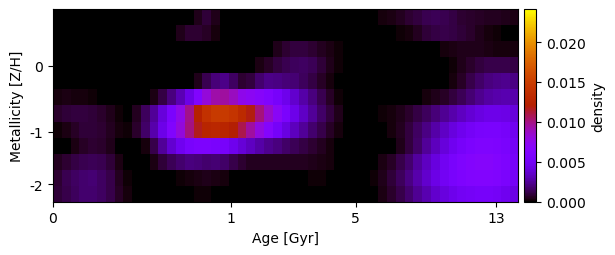

Values plotted in this chart, from the file beside it:
2.817239060099651184e-21, -4.140086402317532041e-21, -9.672468080242521731e-22, 1.734837023959679455e-20, 1.718295481511969361e-21, 3.201880909472496666e-20, -8.078654866083282247e-20, 7.467079588472532214e-20, -7.594454803973451039e-19, 3.989098051768695724e-21, 2.625707796533816543e-19, 2.990183765133368335e-20, 1.473699813659912891e-21, 3.441351262658204287e-05, 3.836130882463331642e-21, -1.108148387820059252e-19, 4.316938885173925025e-04, 9.260360400113917508e-04, 3.874733451567122342e-04, 8.121495172266068266e-21, -1.584699078626025883e-19, 3.917782608607590637e-19, -4.833151281500354229e-20, 1.555829842376271394e-19
-5.371987226174912120e-20, 6.594670554305043211e-20, -2.286427437499891967e-20, -1.738641353727035221e-21, -1.731120463006686126e-21, 1.073076865722596021e-19, -8.798126385935471475e-21, 6.814862059850018881e-20, -4.421028510467339463e-20, 2.380099819256996700e-19, -5.539010695340929368e-20, -7.755490982191825433e-20, 4.577386245504428817e-20, 4.437524843952345111e-05, 4.687666882516047058e-04, 7.817024830656986662e-04, 8.286583283053909231e-04, 5.901879010068182465e-04, 2.080960764762077259e-04, 3.018846645375148716e-20, -3.210196213065337100e-20, -7.933168052488399835e-21, 1.035509150200659058e-18, -1.485994161171815220e-20
9.002320851167755514e-20, -1.238208969011410812e-20, -1.941259589980599629e-20, 3.658367508733963486e-21, -2.898016048927730568e-21, -5.190872937137050772e-20, -2.319924279929036108e-20, -8.250114833171901946e-20, 6.781916770965899103e-19, -2.596065737842892479e-20, -3.387036798773994415e-21, -7.980860982298836051e-20, -4.475945126791336970e-21, -9.536568674811280569e-20, 2.901717811982442960e-21, 1.347060175736401434e-19, 2.978724094199794895e-19, 6.014717512323073179e-20, -1.531332317362227206e-21, -4.351542729499453192e-19, 3.147613299549203460e-19, 2.367443959203651056e-18, -5.044155483093256199e-19, 5.671157333927335010e-20
-5.528422764728402835e-20, 2.982112813906669726e-20, -1.782833250715279408e-19, 2.962365520218437321e-19, 9.605365039873397276e-20, 2.866290086687836073e-19, -9.410912843440147024e-20, -3.718459208228239419e-19, -1.480452080457095386e-19, -5.617798511491302120e-20, -2.127260875239779985e-19, 7.071860223037305154e-19, -1.625961675143920146e-19, 7.829057765176805421e-19, -4.397758604744427961e-21, 1.315963887222713886e-19, -2.195004381813047911e-19, -2.098417687549485180e-20, -1.303035789432825695e-19, 3.744952828821953454e-19, -1.570927131391562814e-19, 1.395007476985208221e-19, -7.317847560238265742e-19, 2.924370361168398711e-04
1.637826281561664998e-19, -2.906224369126771124e-19, -1.330567838003614861e-20, 2.412716757173946220e-19, 5.045880791108112100e-20, 1.946902604509563645e-22, 1.039355476476913616e-19, -1.149506358554093719e-19, -3.147137701732160632e-19, 4.978749046773362944e-20, 4.983480023103569668e-19, 1.426788367178949856e-19, 2.243742950678964103e-19, 1.825238276958087619e-20, 3.233041145170176744e-05, 7.481269506132735630e-05, 4.664176436010730471e-04, 1.272585582874834025e-03, 1.929195128923941053e-03, 2.205169762113253894e-03, 1.600450030163841483e-03, 8.359592594629607163e-04, 1.009011393486536302e-03, 1.772076345705551892e-03
2.248153605913376677e-04, 2.903335798369730729e-04, 1.973046028015530652e-04, 2.138004925135435317e-04, 1.489522914968191612e-04, 5.596631008932449693e-05, -3.153897403713794537e-20, 8.602373309500178444e-20, -4.706974242862311731e-19, -6.317339592777765683e-19, 1.866966496222978424e-19, 3.437255489799712028e-04, 1.096071422745591465e-03, 2.019442537195943310e-03, 3.100348683787839885e-03, 4.384676208342422853e-03, 6.231103574583890005e-03, 8.176553228445879867e-03, 9.290097533896476273e-03, 9.437513245886831534e-03, 8.787261547425637143e-03, 7.604407433696293815e-03, 7.204272088278212277e-03, 6.765984432853042532e-03
7.016645642263839942e-04, 8.703891918439058371e-04, 9.757655956507635961e-04, 1.016143689896365897e-03, 9.371283314929710565e-04, 7.417243836162353780e-04, 4.626844535132543929e-04, 1.023163072291681053e-04, -1.978964413384041780e-20, 5.505056804498351108e-04, 1.476563270705815367e-03, 2.545777038218649969e-03, 3.965081055056213569e-03, 5.718003745210036189e-03, 7.706482549547187880e-03, 9.899064774507615114e-03, 1.229800230838153444e-02, 1.401371933532971799e-02, 1.477049727414885515e-02, 1.477798594536887909e-02, 1.430673018033665200e-02, 1.326044161092781136e-02, 1.179367253076309130e-02, 1.011013097694798621e-02
1.649863915007251719e-04, 3.708751473935705499e-04, 6.401402462347777732e-04, 8.768208957608297121e-04, 9.195877923995035737e-04, 7.842607887396210904e-04, 5.478754274051589757e-04, 2.289249562073930025e-04, 1.014142291150768339e-04, 6.837231455273665376e-04, 1.643256765197752874e-03, 2.922318954885582635e-03, 4.506644855758166340e-03, 6.245555263334289127e-03, 8.045249776606630543e-03, 1.004054548081222825e-02, 1.161383051574842694e-02, 1.268758136223247131e-02, 1.294745626972105060e-02, 1.269266094516288343e-02, 1.204831305655440152e-02, 1.092456412127803395e-02, 9.454488974374451390e-03, 7.933901503327889931e-03
-3.151704314674477238e-20, 3.188470607483508942e-05, 3.515469939617082941e-04, 6.182338635972067006e-04, 7.780861766559526603e-04, 7.354301416979611150e-04, 4.462167493693691678e-04, 0.000000000000000000e+00, 2.369810108023022454e-19, -3.131143032050736288e-20, 2.788238950585131292e-04, 1.184632866407705912e-03, 2.515087728364578772e-03, 3.696193040392340909e-03, 4.789405864690648128e-03, 5.519355765793191107e-03, 5.943215554307273649e-03, 5.898572641372073870e-03, 5.658232585433080504e-03, 5.392673061334101597e-03, 4.674656082641425944e-03, 3.918042950201888579e-03, 3.323185374763316935e-03, 2.784631461956496145e-03
4.731097261314745964e-04, 7.902594835014704932e-04, 1.091849139704631315e-03, 1.313541394520838191e-03, 1.400347403703944326e-03, 1.248960203419591198e-03, 8.770380724951748084e-04, 3.430614144037740735e-04, 1.525391487092749062e-05, -1.916137535069984765e-20, 2.786000571259666657e-05, 3.667726307270800117e-04, 8.587826163586635350e-04, 1.335683224193940592e-03, 1.785509362002881892e-03, 2.003990144430195432e-03, 1.965666248993579255e-03, 1.775188778240400968e-03, 1.810401667526164880e-03, 1.604652877061148132e-03, 1.174997967774746082e-03, 7.657711848146260027e-04, 5.527147264153144503e-04, 4.889179971623045049e-04
8.309062721100972208e-04, 1.245441815768491729e-03, 1.580868837576011833e-03, 1.782324888504013697e-03, 1.798514953748009144e-03, 1.584805558926913977e-03, 1.159727951831346967e-03, 5.621898486398442096e-04, 1.426322039501044575e-04, 3.296528386096852966e-20, -1.310260923807440414e-18, -6.633056757632762064e-20, -5.377227586561559829e-19, -1.707450678062198578e-19, 1.565342277570836761e-04, 2.389803208090684843e-04, 3.434526059240486785e-04, 4.642754043456813365e-04, 3.645389328901968667e-04, 2.027034196599179685e-04, 1.582223717546059500e-22, -2.910516677192157619e-19, -6.069665127819793999e-21, -2.215818053558289403e-20
9.220920759334631919e-04, 1.220443050966976391e-03, 1.505229456370119718e-03, 1.722810657363215044e-03, 1.718195408098426849e-03, 1.533480394381266836e-03, 1.156813473789431541e-03, 6.464694764383196708e-04, 2.571636772244641472e-04, -2.367174968368490308e-22, -9.737900569742511385e-20, -1.678448283235924188e-19, -9.388988617778181691e-21, 6.951649888752551092e-19, -4.375161457433338459e-20, -5.474975051129037256e-22, 1.204468420802253653e-04, 1.142735861478540036e-04, 5.928983921731737785e-05, 3.246154343901671673e-06, 8.124865076373087099e-20, 1.148290893939745597e-19, 9.176173124572635007e-20, -1.992152207518739862e-19
